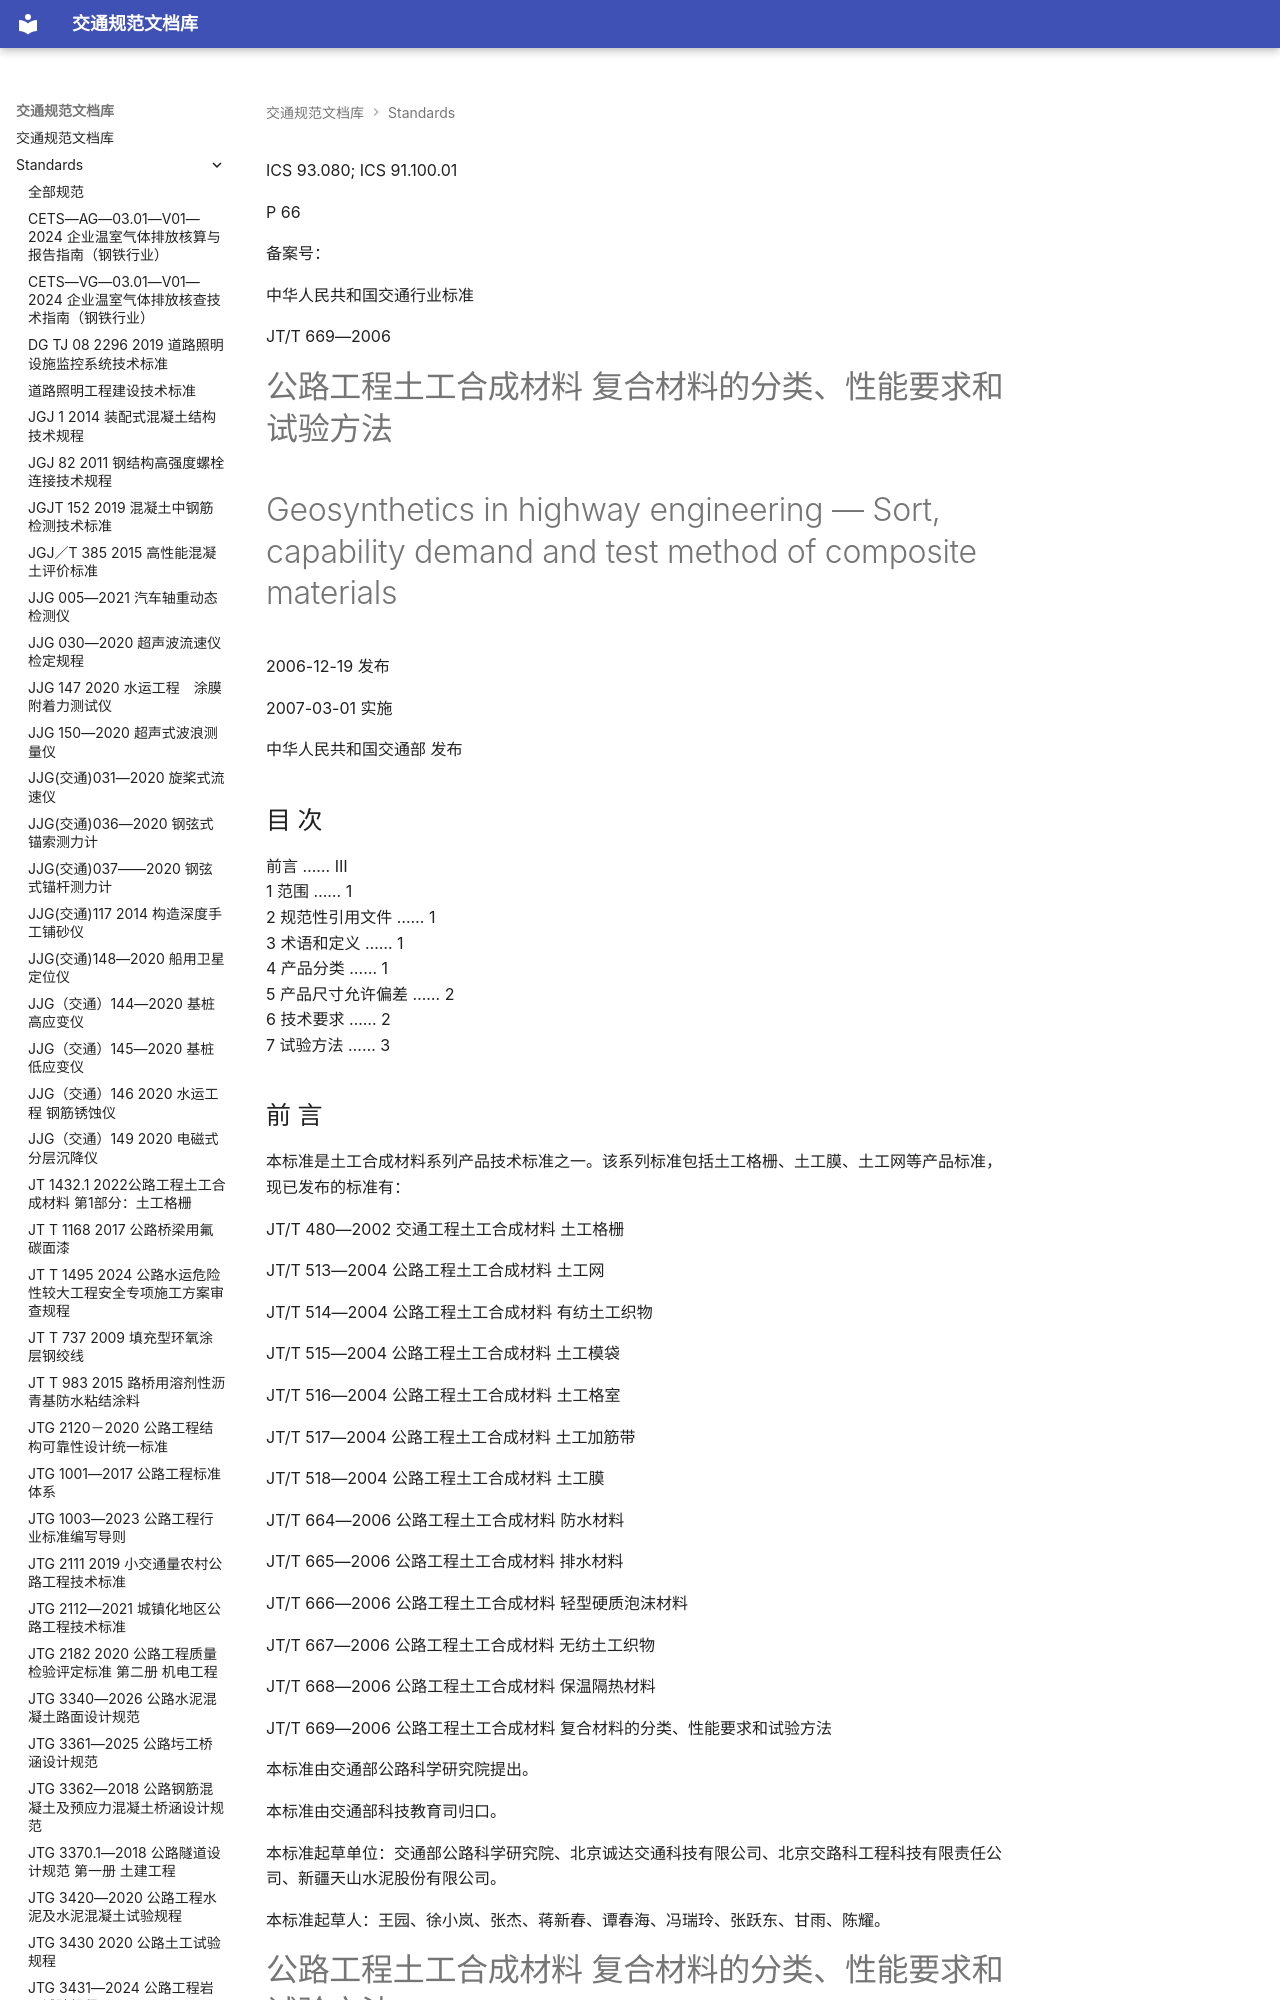

repository: 13lu14/standards-site- · page: standards/JT／T 669—2006 - 公路工程土工合成材料 复合材料的分类、性能要求和试验方法/index.html · generator: mkdocs

<!-- 第 1 页 -->

ICS 93.080; ICS 91.100.01

P 66

备案号：

中华人民共和国交通行业标准

JT/T 669—2006

# 公路工程土工合成材料 复合材料的分类、性能要求和试验方法

# Geosynthetics in highway engineering — Sort, capability demand and test method of composite materials

2006-12-19 发布

2007-03-01 实施

中华人民共和国交通部 发布

<!-- 第 2 页 -->

## 目 次

前言 …… Ⅲ  
1 范围 …… 1  
2 规范性引用文件 …… 1  
3 术语和定义 …… 1  
4 产品分类 …… 1  
5 产品尺寸允许偏差 …… 2  
6 技术要求 …… 2  
7 试验方法 …… 3

<!-- 第 3 页 -->
